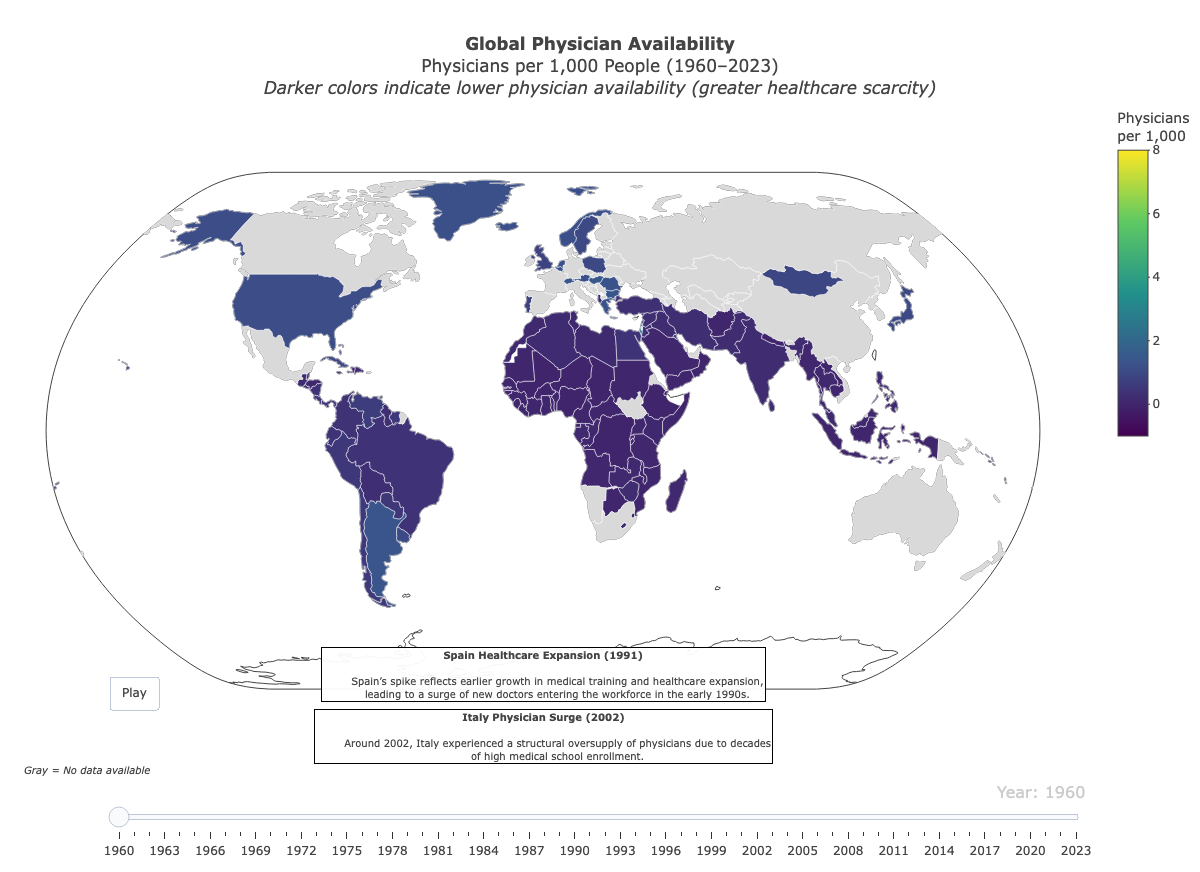

Source data for this figure (header and first rows):
Entity, Code, Year, Physicians (per 1,000 people)
Afghanistan, AFG, 1960, 0.035
Afghanistan, AFG, 1965, 0.063
Afghanistan, AFG, 1970, 0.065
Afghanistan, AFG, 1981, 0.077
Afghanistan, AFG, 1986, 0.183
Afghanistan, AFG, 1987, 0.179
Afghanistan, AFG, 1989, 0.129
Afghanistan, AFG, 1990, 0.109
Afghanistan, AFG, 1993, 0.143
Afghanistan, AFG, 1997, 0.11
Afghanistan, AFG, 2001, 0.202
Afghanistan, AFG, 2006, 0.166
Afghanistan, AFG, 2007, 0.182
Afghanistan, AFG, 2008, 0.183
Afghanistan, AFG, 2009, 0.22
Afghanistan, AFG, 2010, 0.244
Afghanistan, AFG, 2011, 0.258
Afghanistan, AFG, 2012, 0.246
Afghanistan, AFG, 2013, 0.29
Afghanistan, AFG, 2014, 0.304
Afghanistan, AFG, 2015, 0.29
Afghanistan, AFG, 2016, 0.284
Afghanistan, AFG, 2017, 0.245
Afghanistan, AFG, 2018, 0.303
Afghanistan, AFG, 2019, 0.214
Afghanistan, AFG, 2020, 0.253
Afghanistan, AFG, 2023, 0.317
Albania, ALB, 1960, 0.276
Albania, ALB, 1965, 0.481
Albania, ALB, 1970, 0.739
Albania, ALB, 1971, 0.911
Albania, ALB, 1972, 0.845
Albania, ALB, 1977, 1.036
Albania, ALB, 1980, 1.367
Albania, ALB, 1983, 1.415
Albania, ALB, 1984, 1.407
Albania, ALB, 1985, 1.406
Albania, ALB, 1990, 1.378
Albania, ALB, 1991, 1.46
Albania, ALB, 1992, 1.604
Albania, ALB, 1993, 1.377
Albania, ALB, 1994, 1.294
Albania, ALB, 1995, 1.302
Albania, ALB, 1996, 1.318
Albania, ALB, 1997, 1.333
Albania, ALB, 1998, 1.347
Albania, ALB, 2000, 1.366
Albania, ALB, 2001, 1.303
Albania, ALB, 2002, 1.167
Albania, ALB, 2003, 1.186
Albania, ALB, 2004, 1.194
Albania, ALB, 2006, 1.189
Albania, ALB, 2007, 1.2
Albania, ALB, 2009, 1.235
Albania, ALB, 2010, 1.243
Albania, ALB, 2011, 1.229
Albania, ALB, 2012, 1.27
Albania, ALB, 2013, 1.276
Albania, ALB, 2016, 1.212
Albania, ALB, 2019, 1.645
... 5,345 more rows
